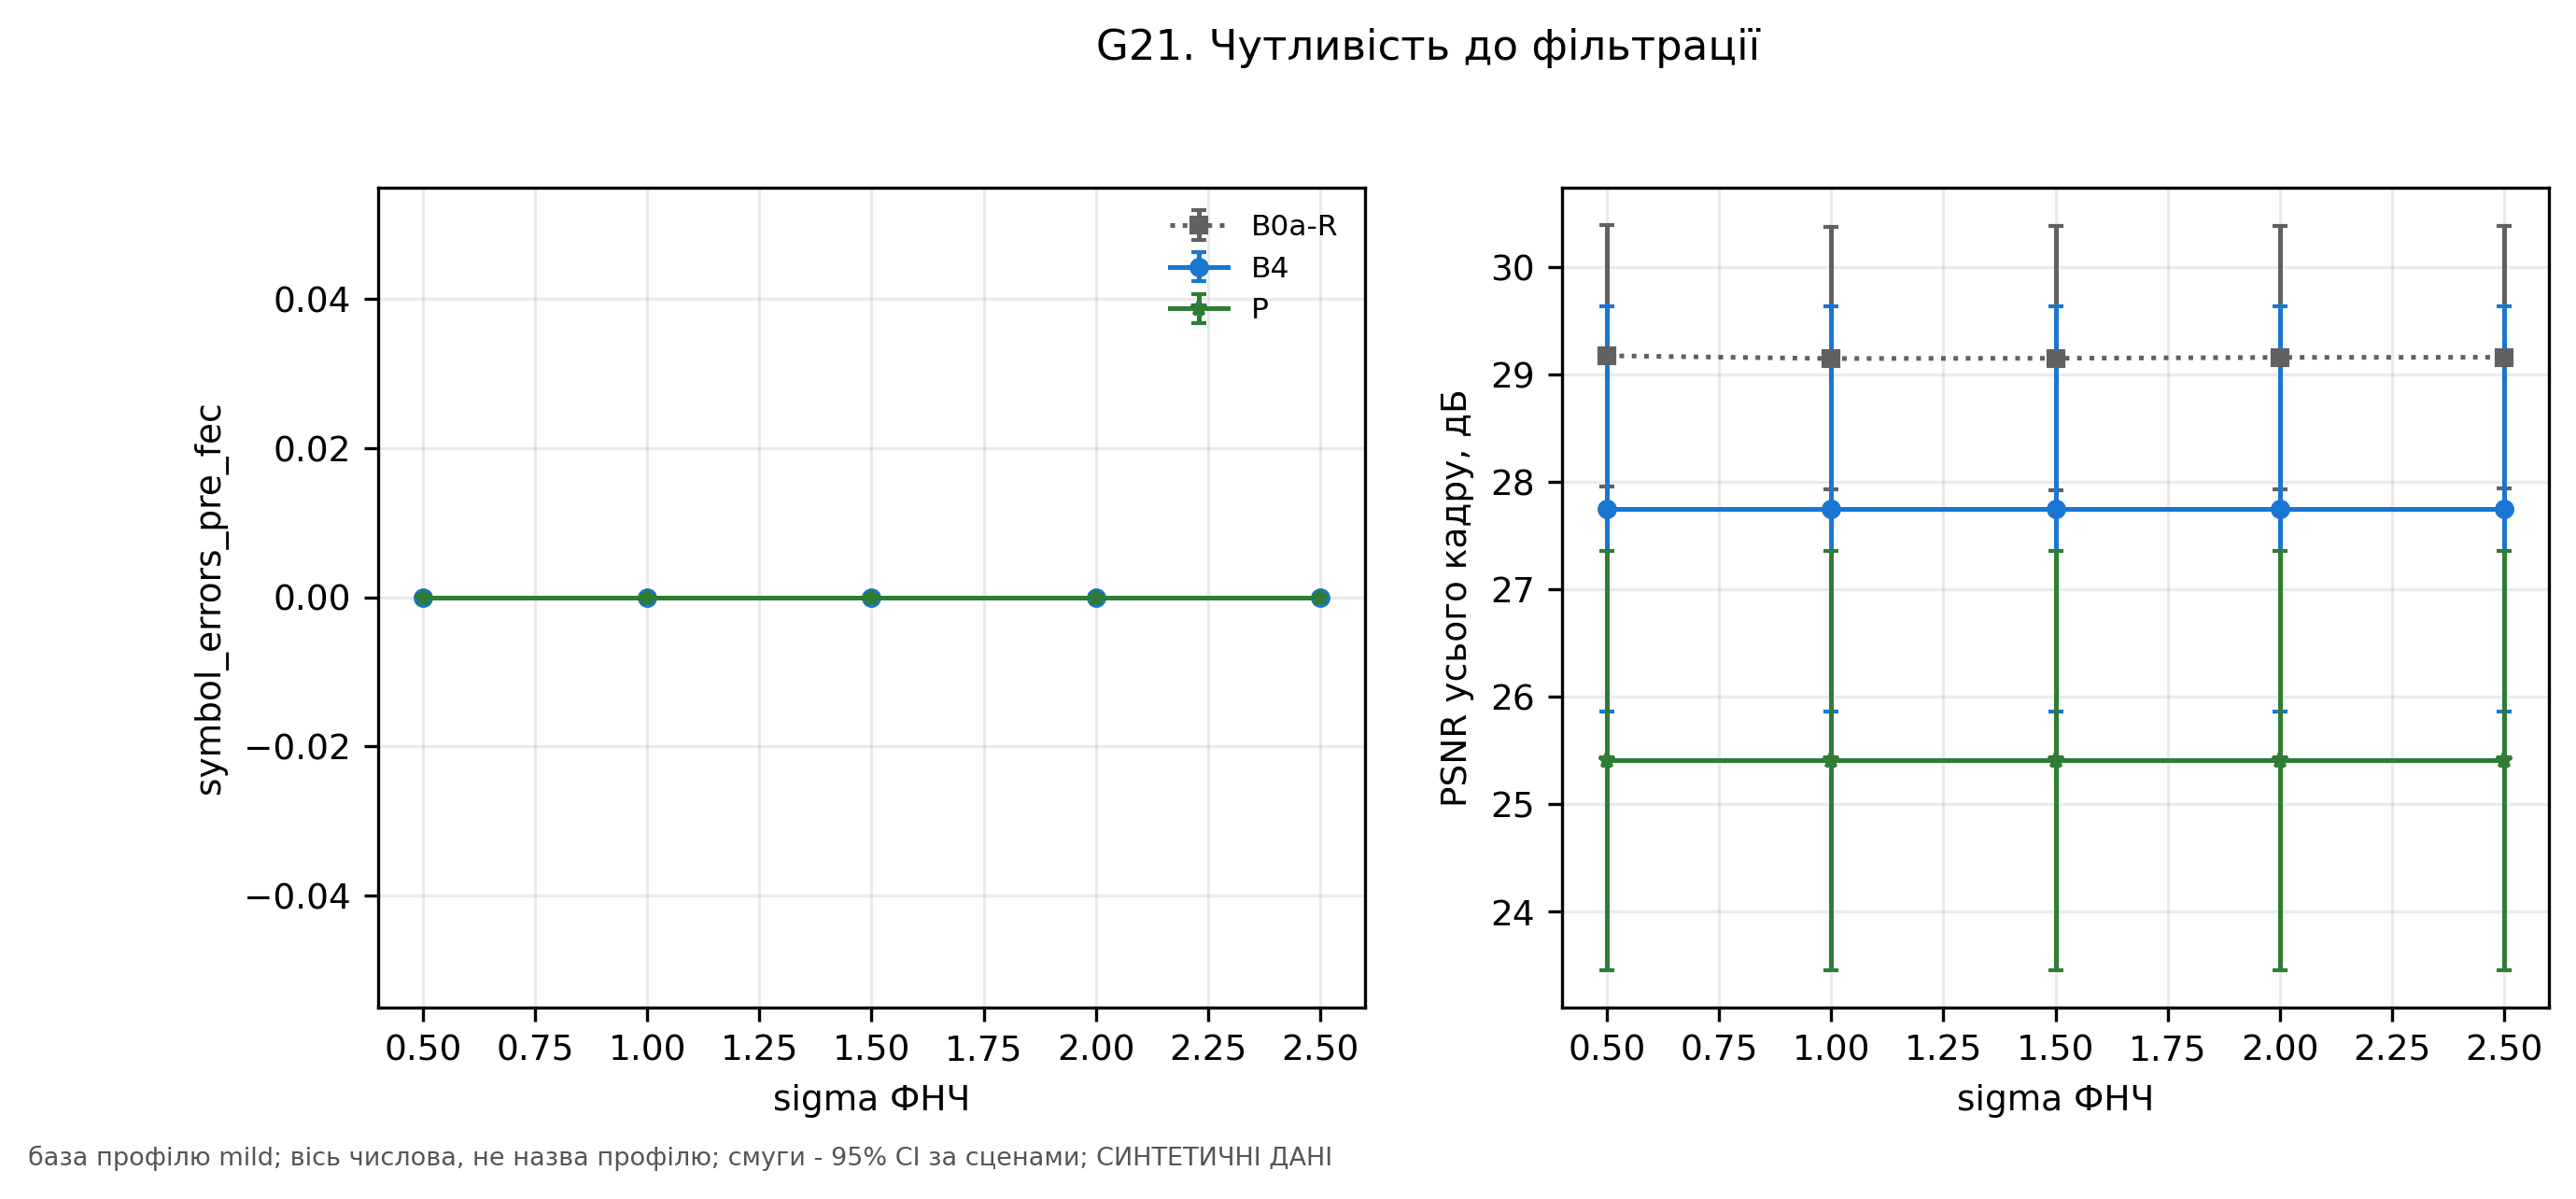

The table this chart was drawn from, first rows:
axis, method, n_scenes, psnr_full, symbol_errors_pre_fec, value
lowpass_sigma, B0a-R, 6, , nan, 0.5
lowpass_sigma, B0a-R, 6, , nan, 1.0
lowpass_sigma, B0a-R, 6, , nan, 1.5
lowpass_sigma, B0a-R, 6, , nan, 2.0
lowpass_sigma, B0a-R, 6, , nan, 2.5
lowpass_sigma, B4, 6, , 0.0, 0.5
lowpass_sigma, B4, 6, , 0.0, 1.0
lowpass_sigma, B4, 6, , 0.0, 1.5
lowpass_sigma, B4, 6, , 0.0, 2.0
lowpass_sigma, B4, 6, , 0.0, 2.5
lowpass_sigma, P, 6, , 0.0, 0.5
lowpass_sigma, P, 6, , 0.0, 1.0
lowpass_sigma, P, 6, , 0.0, 1.5
lowpass_sigma, P, 6, , 0.0, 2.0
lowpass_sigma, P, 6, , 0.0, 2.5
lowpass_sigma, B0a-R, 6, 29.18, , 0.5
lowpass_sigma, B0a-R, 6, 29.15, , 1.0
lowpass_sigma, B0a-R, 6, 29.15, , 1.5
lowpass_sigma, B0a-R, 6, 29.16, , 2.0
lowpass_sigma, B0a-R, 6, 29.16, , 2.5
lowpass_sigma, B4, 6, 27.75, , 0.5
lowpass_sigma, B4, 6, 27.75, , 1.0
lowpass_sigma, B4, 6, 27.75, , 1.5
lowpass_sigma, B4, 6, 27.75, , 2.0
lowpass_sigma, B4, 6, 27.75, , 2.5
lowpass_sigma, P, 6, 25.41, , 0.5
lowpass_sigma, P, 6, 25.41, , 1.0
lowpass_sigma, P, 6, 25.41, , 1.5
lowpass_sigma, P, 6, 25.41, , 2.0
lowpass_sigma, P, 6, 25.41, , 2.5
